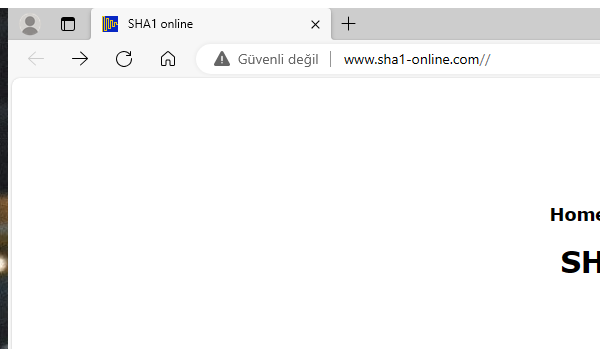
Task: CalculateClientSecurityHash
Workflow: SHA1_Close

Step 1: Attach Browser 'msedge.exe SHA1 online' in window 'SHA1 online' (msedge.exe)
